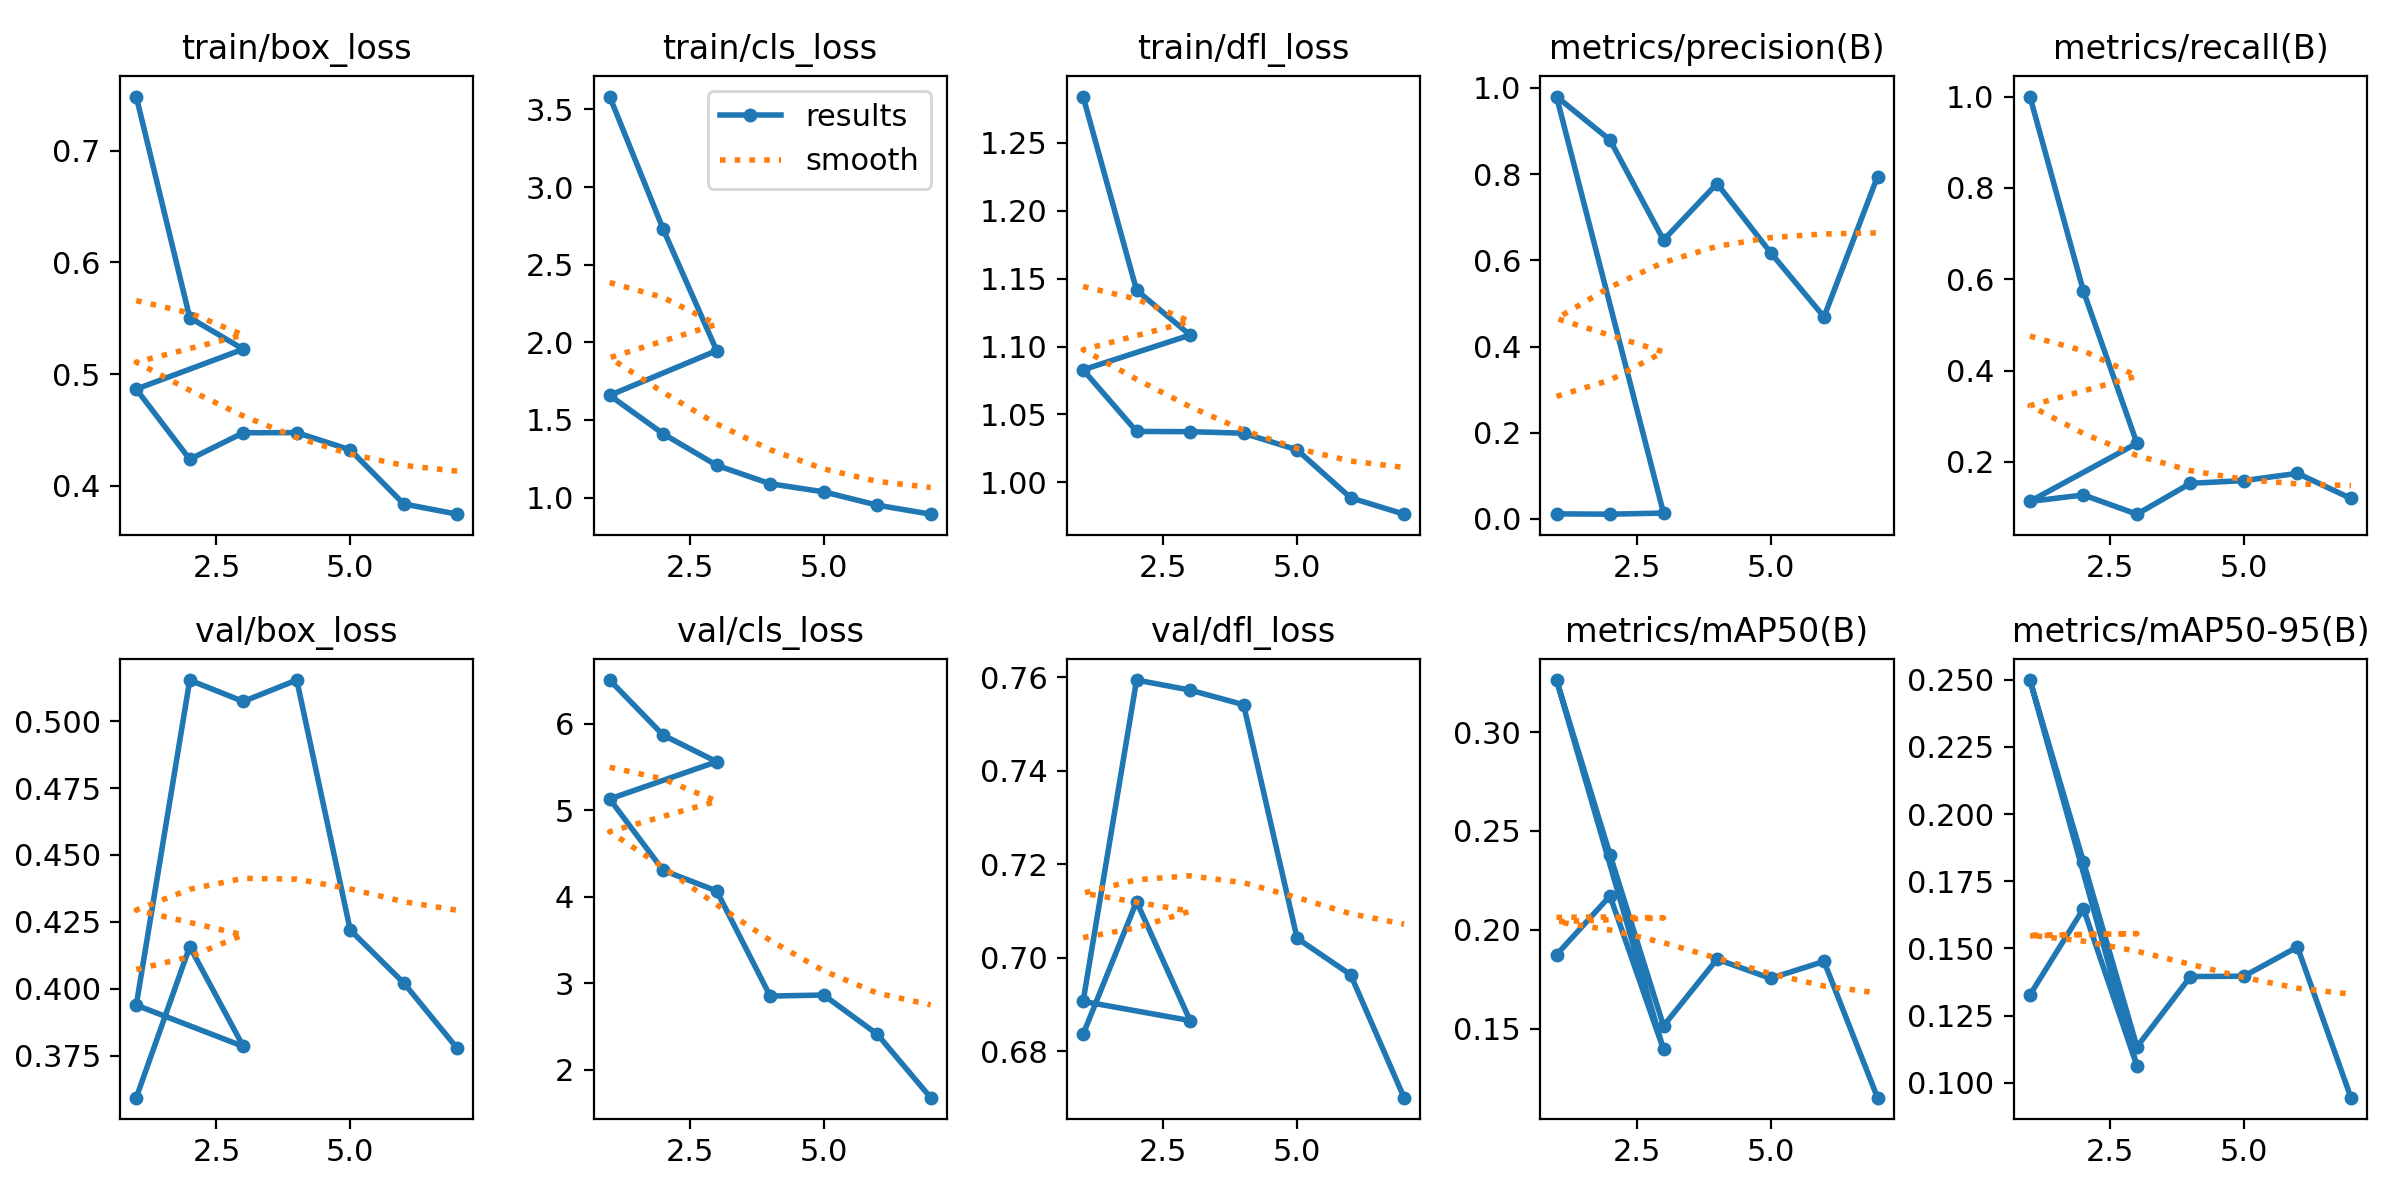

Values plotted in this chart, from the file beside it:
epoch, train/box_loss, train/cls_loss, train/dfl_loss, metrics/precision(B), metrics/recall(B), metrics/mAP50(B), metrics/mAP50-95(B), val/box_loss, val/cls_loss, val/dfl_loss, lr/pg0, lr/pg1, lr/pg2
1, 0.7483, 3.583, 1.284, 0.01192, 1, 0.1873, 0.1327, 0.3593, 6.506, 0.6836, 9.997e-05, 9.997e-05, 9.997e-05
2, 0.5505, 2.728, 1.141, 0.01118, 0.5737, 0.2171, 0.1648, 0.4157, 5.869, 0.712, 0.0001391, 0.0001391, 0.0001391
3, 0.5223, 1.946, 1.109, 0.01378, 0.2407, 0.1394, 0.1063, 0.3785, 5.561, 0.6865, 0.0001072, 0.0001072, 0.0001072
1, 0.4866, 1.658, 1.083, 0.9801, 0.1135, 0.3264, 0.2499, 0.3939, 5.13, 0.6906, 9.997e-05, 9.997e-05, 9.997e-05
2, 0.4238, 1.411, 1.038, 0.8793, 0.1275, 0.238, 0.1822, 0.5153, 4.304, 0.7594, 0.0001783, 0.0001783, 0.0001783
3, 0.4475, 1.207, 1.037, 0.6472, 0.08549, 0.1513, 0.1134, 0.5073, 4.066, 0.7573, 0.0002261, 0.0002261, 0.0002261
4, 0.4477, 1.089, 1.036, 0.7783, 0.1531, 0.1851, 0.1395, 0.5153, 2.851, 0.7541, 0.0002435, 0.0002435, 0.0002435
5, 0.4322, 1.036, 1.024, 0.6182, 0.159, 0.1754, 0.1397, 0.4219, 2.862, 0.7042, 0.0002304, 0.0002304, 0.0002304
6, 0.3839, 0.9509, 0.9886, 0.4689, 0.1749, 0.184, 0.1505, 0.4022, 2.41, 0.6964, 0.0001869, 0.0001869, 0.0001869
7, 0.3747, 0.8927, 0.9765, 0.7945, 0.1199, 0.115, 0.09445, 0.3777, 1.675, 0.6701, 0.000113, 0.000113, 0.000113
